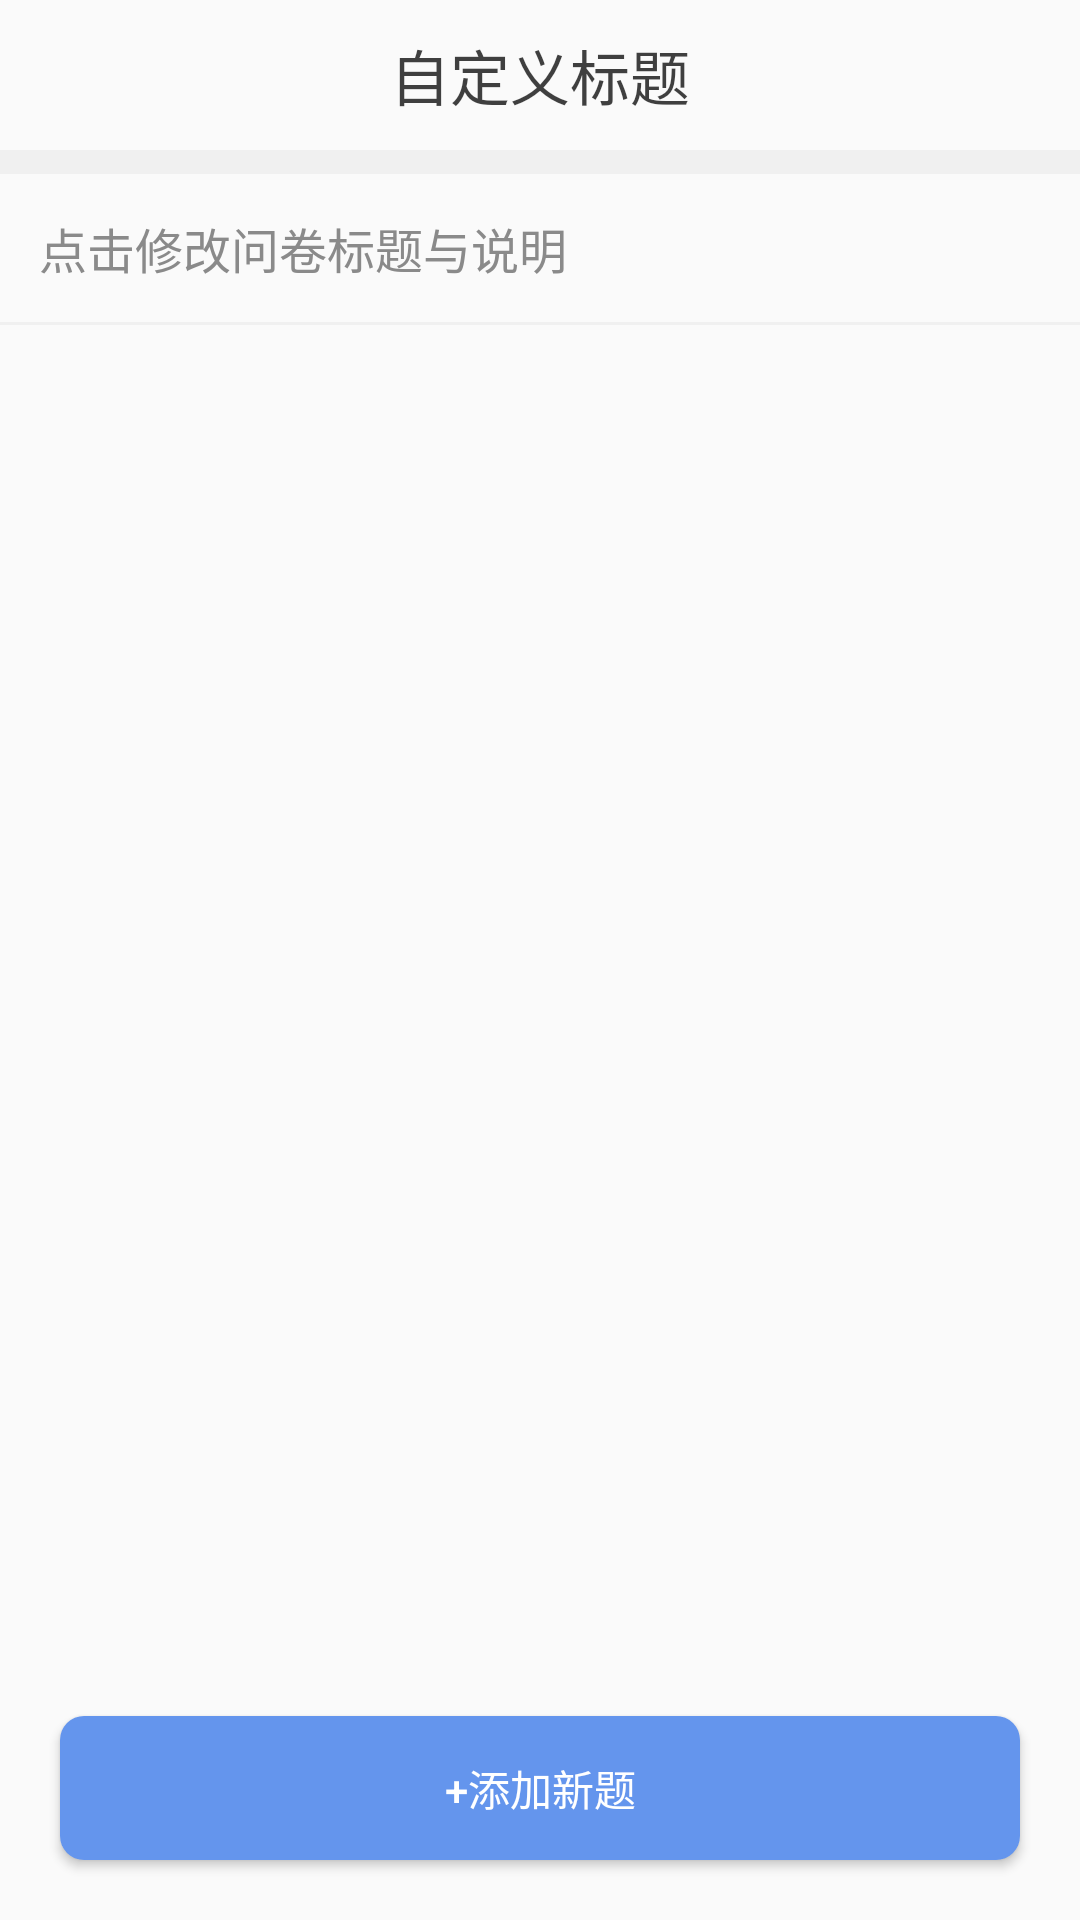

The Android layout XML behind this screen, and the referenced resources:
<!-- AndroidManifest.xml: application theme AppTheme -->
<!-- res/layout/activity_startsurvey.xml -->
<?xml version="1.0" encoding="utf-8"?>
<LinearLayout xmlns:android="http://schemas.android.com/apk/res/android"
    android:orientation="vertical" 
    android:layout_width="match_parent"
    android:layout_height="match_parent">
    
    <include
        layout="@layout/custom_title"/>
    <ImageView
        android:layout_width="match_parent"
        android:layout_height="8dp"
        android:background="@color/divide_05_black" />

    <TextView
        android:padding="13dp"
        android:id="@+id/activity_startsurvey_editsurveyinfo"
        android:layout_width="match_parent"
        android:layout_height="wrap_content"
        android:textSize="16sp"
        android:maxLines="1"
        android:ellipsize="end"
        android:textColor="@color/wordlevel3"
        android:text="点击修改问卷标题与说明"
        />
    <ImageView
        android:layout_width="match_parent"
        android:layout_height="1dp"
        android:background="@color/divide_05_black" />

    <ListView
        android:id="@+id/activity_startsurvey_listview"
        android:layout_width="match_parent"
        android:layout_height="0dp"
        android:layout_weight="1">
    </ListView>

    <TextView
        android:layout_width="wrap_content"
        android:layout_height="wrap_content"
        android:visibility="gone"
        android:text="当前问卷暂无问题"/>


    <Button
        android:id="@+id/activity_startsurvey_addnewquestion"
        android:layout_margin="20dp"
        android:padding="10dp"
        android:layout_width="match_parent"
        android:layout_height="wrap_content"
        android:background="@drawable/button_shape"
        android:textColor="@color/white"
        android:text="@string/addNewQuestion"/>

</LinearLayout>
<!-- res/layout/custom_title.xml (included above) -->
<?xml version="1.0" encoding="utf-8"?>
<LinearLayout xmlns:android="http://schemas.android.com/apk/res/android"
    android:layout_width="match_parent"
    android:layout_height="50dp"
    android:gravity="center_vertical"
    android:orientation="horizontal"
    >

    <LinearLayout
        android:id="@+id/custom_title_back"
        android:layout_width="25dp"
        android:layout_height="25dp"
        android:orientation="vertical"
        android:layout_marginLeft="15dp"
        android:layout_marginRight="15dp"
        android:visibility="invisible"
        >
        <View
            android:layout_width="match_parent"
            android:layout_height="0dp"
            android:layout_weight="1"/>
        <ImageView
            android:layout_width="25dp"
            android:layout_height="25dp"
            android:background="@drawable/back_32"/>
        <View
            android:layout_width="match_parent"
            android:layout_height="0dp"
            android:layout_weight="1"/>

    </LinearLayout>

    <TextView
        android:id="@+id/custom_title_text"
        android:layout_width="0dp"
        android:layout_weight="1"
        android:layout_height="wrap_content"
        android:text="自定义标题"
        android:ellipsize="end"
        android:maxLines="1"
        android:gravity="center"
        android:textSize="20sp"
        android:textColor="@color/alpha_75_black"
        />

    <LinearLayout
        android:gravity="center_vertical"
        android:layout_width="25dp"
        android:layout_height="25dp"
        android:layout_marginLeft="15dp"
        android:layout_marginRight="15dp"
        >
        <ImageView

            android:id="@+id/custom_title_prelook"
            android:layout_width="25dp"
            android:layout_height="25dp"
            android:background="@drawable/prelook"
            android:visibility="gone"/>
    </LinearLayout>



</LinearLayout>
<!-- resources referenced by this layout -->
<resources>
  <color name="alpha_75_black">#BF000000</color>
  <color name="divide_05_black">#0A000000</color>
  <color name="white">#FFFFFF</color>
  <color name="wordlevel3">#8A8A8A</color>
  <!-- drawable back_32: png bitmap (drawable, 327 bytes) -->
  <!-- drawable button_shape (drawable) -->
  <?xml version="1.0" encoding="utf-8"?>
  <shape xmlns:android="http://schemas.android.com/apk/res/android"
      android:shape="rectangle">
  
      <solid
          android:color="@color/maincolor"
          />
  
      <corners
          android:topLeftRadius="8dp"
          android:topRightRadius="8dp"
          android:bottomLeftRadius="8dp"
          android:bottomRightRadius="8dp"
          />
  
  </shape>
  <!-- drawable prelook: png bitmap (drawable, 690 bytes) -->
  <string name="addNewQuestion">+添加新题</string>
  <style name="AppTheme" parent="Theme.AppCompat.Light.DarkActionBar">
          
          <item name="colorPrimary">@color/colorPrimary</item>
          <item name="colorPrimaryDark">@color/colorPrimaryDark</item>
          <item name="colorAccent">@color/colorAccent</item>
          <item name="windowNoTitle">true</item>
  
          
          <item name="android:textColorHint">@color/wordlevel2</item>
          <item name="colorControlNormal">@color/wordlevel2</item>
          <item name="colorControlActivated">@color/colorPrimary</item>
          <item name="colorControlHighlight">@color/white</item>
      </style>
  <color name="maincolor">#6495ed</color>
  <color name="colorPrimary">#6495ed</color>
  <color name="colorPrimaryDark">#303F9F</color>
  <color name="colorAccent">#FF4081</color>
  <color name="wordlevel2">#7C7C7C</color>
</resources>
